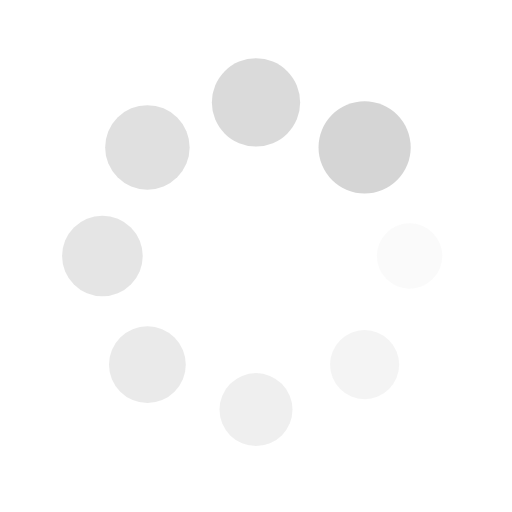
t = 0.00 s
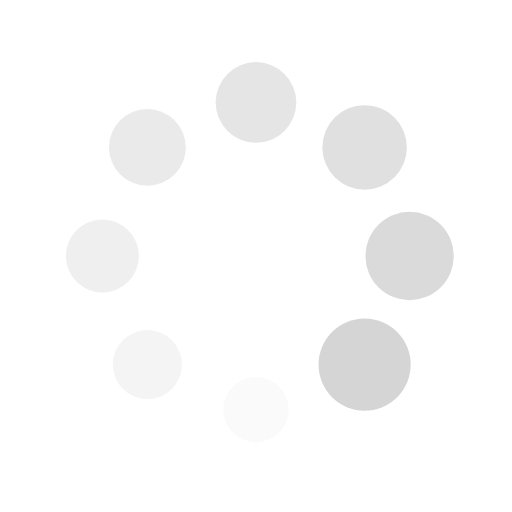
t = 0.25 s
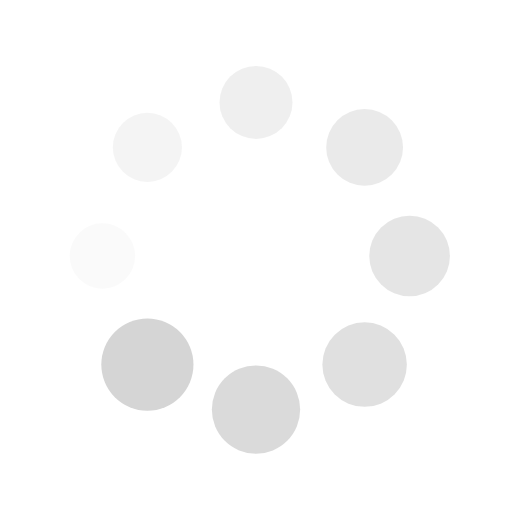
t = 0.50 s
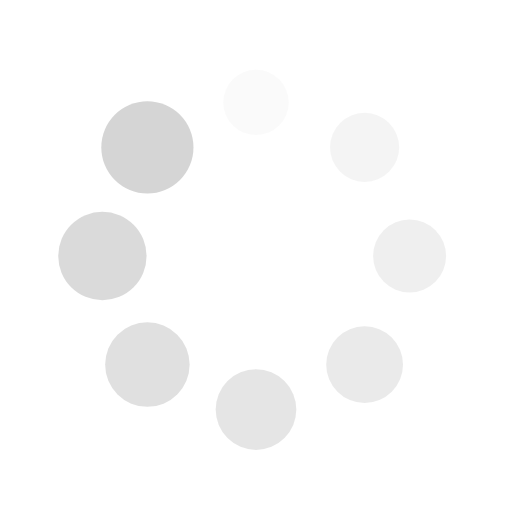
t = 0.75 s

The animated SVG that drew these frames (rendered in a browser with its animation timeline set to each time). Animation: 16 SMIL elements (animate=8,animateTransform=8); one cycle of 1.00 s, repeats indefinitely.

<svg xmlns="http://www.w3.org/2000/svg" viewBox="0 0 100 100" preserveAspectRatio="xMidYMid" width="200" height="200" style="shape-rendering: auto; display: block; background: transparent;" xmlns:xlink="http://www.w3.org/1999/xlink"><g><g transform="translate(80,50)">
<g transform="rotate(0)">
<circle fill-opacity="1" fill="#d5d5d5" r="6" cy="0" cx="0">
  <animateTransform repeatCount="indefinite" dur="1s" keyTimes="0;1" values="1.5 1.5;1 1" begin="-0.875s" type="scale" attributeName="transform"></animateTransform>
  <animate begin="-0.875s" values="1;0" repeatCount="indefinite" dur="1s" keyTimes="0;1" attributeName="fill-opacity"></animate>
</circle>
</g>
</g><g transform="translate(71.21320343559643,71.21320343559643)">
<g transform="rotate(45)">
<circle fill-opacity="0.875" fill="#d5d5d5" r="6" cy="0" cx="0">
  <animateTransform repeatCount="indefinite" dur="1s" keyTimes="0;1" values="1.5 1.5;1 1" begin="-0.75s" type="scale" attributeName="transform"></animateTransform>
  <animate begin="-0.75s" values="1;0" repeatCount="indefinite" dur="1s" keyTimes="0;1" attributeName="fill-opacity"></animate>
</circle>
</g>
</g><g transform="translate(50,80)">
<g transform="rotate(90)">
<circle fill-opacity="0.75" fill="#d5d5d5" r="6" cy="0" cx="0">
  <animateTransform repeatCount="indefinite" dur="1s" keyTimes="0;1" values="1.5 1.5;1 1" begin="-0.625s" type="scale" attributeName="transform"></animateTransform>
  <animate begin="-0.625s" values="1;0" repeatCount="indefinite" dur="1s" keyTimes="0;1" attributeName="fill-opacity"></animate>
</circle>
</g>
</g><g transform="translate(28.786796564403577,71.21320343559643)">
<g transform="rotate(135)">
<circle fill-opacity="0.625" fill="#d5d5d5" r="6" cy="0" cx="0">
  <animateTransform repeatCount="indefinite" dur="1s" keyTimes="0;1" values="1.5 1.5;1 1" begin="-0.5s" type="scale" attributeName="transform"></animateTransform>
  <animate begin="-0.5s" values="1;0" repeatCount="indefinite" dur="1s" keyTimes="0;1" attributeName="fill-opacity"></animate>
</circle>
</g>
</g><g transform="translate(20,50.00000000000001)">
<g transform="rotate(180)">
<circle fill-opacity="0.5" fill="#d5d5d5" r="6" cy="0" cx="0">
  <animateTransform repeatCount="indefinite" dur="1s" keyTimes="0;1" values="1.5 1.5;1 1" begin="-0.375s" type="scale" attributeName="transform"></animateTransform>
  <animate begin="-0.375s" values="1;0" repeatCount="indefinite" dur="1s" keyTimes="0;1" attributeName="fill-opacity"></animate>
</circle>
</g>
</g><g transform="translate(28.78679656440357,28.786796564403577)">
<g transform="rotate(225)">
<circle fill-opacity="0.375" fill="#d5d5d5" r="6" cy="0" cx="0">
  <animateTransform repeatCount="indefinite" dur="1s" keyTimes="0;1" values="1.5 1.5;1 1" begin="-0.25s" type="scale" attributeName="transform"></animateTransform>
  <animate begin="-0.25s" values="1;0" repeatCount="indefinite" dur="1s" keyTimes="0;1" attributeName="fill-opacity"></animate>
</circle>
</g>
</g><g transform="translate(49.99999999999999,20)">
<g transform="rotate(270)">
<circle fill-opacity="0.25" fill="#d5d5d5" r="6" cy="0" cx="0">
  <animateTransform repeatCount="indefinite" dur="1s" keyTimes="0;1" values="1.5 1.5;1 1" begin="-0.125s" type="scale" attributeName="transform"></animateTransform>
  <animate begin="-0.125s" values="1;0" repeatCount="indefinite" dur="1s" keyTimes="0;1" attributeName="fill-opacity"></animate>
</circle>
</g>
</g><g transform="translate(71.21320343559643,28.78679656440357)">
<g transform="rotate(315)">
<circle fill-opacity="0.125" fill="#d5d5d5" r="6" cy="0" cx="0">
  <animateTransform repeatCount="indefinite" dur="1s" keyTimes="0;1" values="1.5 1.5;1 1" begin="0s" type="scale" attributeName="transform"></animateTransform>
  <animate begin="0s" values="1;0" repeatCount="indefinite" dur="1s" keyTimes="0;1" attributeName="fill-opacity"></animate>
</circle>
</g>
</g><g></g></g><!-- [ldio] generated by https://loading.io --></svg>